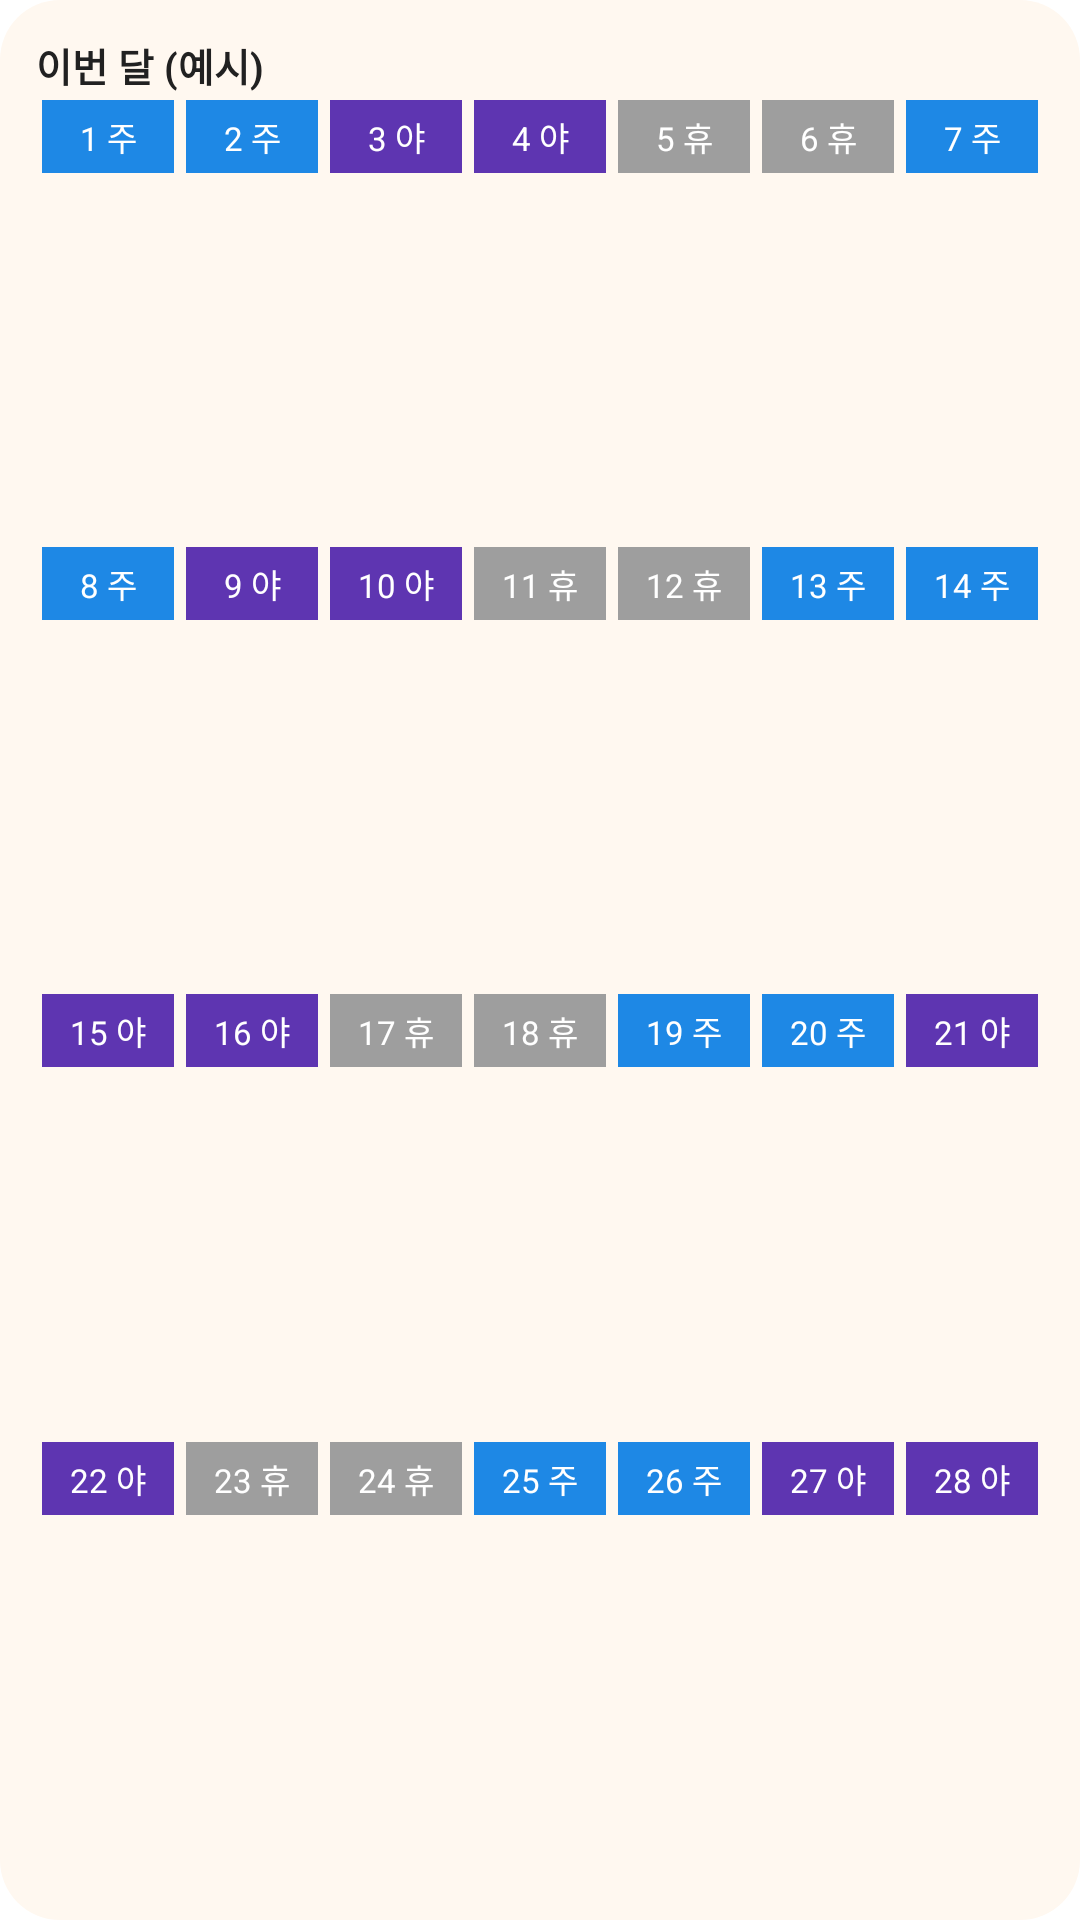

Reconstruct the res/layout file that produces this screen, plus the resources it refers to.
<!-- AndroidManifest.xml: application theme Theme.Bamnat.Starting -->
<!-- res/layout/widget_preview_month.xml -->
<?xml version="1.0" encoding="utf-8"?>
<LinearLayout xmlns:android="http://schemas.android.com/apk/res/android" android:layout_width="match_parent" android:layout_height="match_parent" android:orientation="vertical" android:padding="12dp" android:background="@drawable/widget_preview_bg">
<TextView android:layout_width="wrap_content" android:layout_height="wrap_content" android:text="이번 달 (예시)" android:textSize="13sp" android:textColor="#212121" android:textStyle="bold" />
<LinearLayout android:layout_width="match_parent" android:layout_height="0dp" android:layout_weight="1" android:orientation="horizontal"><TextView android:layout_width="0dp" android:layout_weight="1" android:layout_height="wrap_content" android:layout_margin="2dp" android:gravity="center" android:padding="4dp" android:text="1
주" android:textSize="11sp" android:textColor="#FFFFFF" android:background="#1E88E5"/><TextView android:layout_width="0dp" android:layout_weight="1" android:layout_height="wrap_content" android:layout_margin="2dp" android:gravity="center" android:padding="4dp" android:text="2
주" android:textSize="11sp" android:textColor="#FFFFFF" android:background="#1E88E5"/><TextView android:layout_width="0dp" android:layout_weight="1" android:layout_height="wrap_content" android:layout_margin="2dp" android:gravity="center" android:padding="4dp" android:text="3
야" android:textSize="11sp" android:textColor="#FFFFFF" android:background="#5E35B1"/><TextView android:layout_width="0dp" android:layout_weight="1" android:layout_height="wrap_content" android:layout_margin="2dp" android:gravity="center" android:padding="4dp" android:text="4
야" android:textSize="11sp" android:textColor="#FFFFFF" android:background="#5E35B1"/><TextView android:layout_width="0dp" android:layout_weight="1" android:layout_height="wrap_content" android:layout_margin="2dp" android:gravity="center" android:padding="4dp" android:text="5
휴" android:textSize="11sp" android:textColor="#FFFFFF" android:background="#9E9E9E"/><TextView android:layout_width="0dp" android:layout_weight="1" android:layout_height="wrap_content" android:layout_margin="2dp" android:gravity="center" android:padding="4dp" android:text="6
휴" android:textSize="11sp" android:textColor="#FFFFFF" android:background="#9E9E9E"/><TextView android:layout_width="0dp" android:layout_weight="1" android:layout_height="wrap_content" android:layout_margin="2dp" android:gravity="center" android:padding="4dp" android:text="7
주" android:textSize="11sp" android:textColor="#FFFFFF" android:background="#1E88E5"/></LinearLayout><LinearLayout android:layout_width="match_parent" android:layout_height="0dp" android:layout_weight="1" android:orientation="horizontal"><TextView android:layout_width="0dp" android:layout_weight="1" android:layout_height="wrap_content" android:layout_margin="2dp" android:gravity="center" android:padding="4dp" android:text="8
주" android:textSize="11sp" android:textColor="#FFFFFF" android:background="#1E88E5"/><TextView android:layout_width="0dp" android:layout_weight="1" android:layout_height="wrap_content" android:layout_margin="2dp" android:gravity="center" android:padding="4dp" android:text="9
야" android:textSize="11sp" android:textColor="#FFFFFF" android:background="#5E35B1"/><TextView android:layout_width="0dp" android:layout_weight="1" android:layout_height="wrap_content" android:layout_margin="2dp" android:gravity="center" android:padding="4dp" android:text="10
야" android:textSize="11sp" android:textColor="#FFFFFF" android:background="#5E35B1"/><TextView android:layout_width="0dp" android:layout_weight="1" android:layout_height="wrap_content" android:layout_margin="2dp" android:gravity="center" android:padding="4dp" android:text="11
휴" android:textSize="11sp" android:textColor="#FFFFFF" android:background="#9E9E9E"/><TextView android:layout_width="0dp" android:layout_weight="1" android:layout_height="wrap_content" android:layout_margin="2dp" android:gravity="center" android:padding="4dp" android:text="12
휴" android:textSize="11sp" android:textColor="#FFFFFF" android:background="#9E9E9E"/><TextView android:layout_width="0dp" android:layout_weight="1" android:layout_height="wrap_content" android:layout_margin="2dp" android:gravity="center" android:padding="4dp" android:text="13
주" android:textSize="11sp" android:textColor="#FFFFFF" android:background="#1E88E5"/><TextView android:layout_width="0dp" android:layout_weight="1" android:layout_height="wrap_content" android:layout_margin="2dp" android:gravity="center" android:padding="4dp" android:text="14
주" android:textSize="11sp" android:textColor="#FFFFFF" android:background="#1E88E5"/></LinearLayout><LinearLayout android:layout_width="match_parent" android:layout_height="0dp" android:layout_weight="1" android:orientation="horizontal"><TextView android:layout_width="0dp" android:layout_weight="1" android:layout_height="wrap_content" android:layout_margin="2dp" android:gravity="center" android:padding="4dp" android:text="15
야" android:textSize="11sp" android:textColor="#FFFFFF" android:background="#5E35B1"/><TextView android:layout_width="0dp" android:layout_weight="1" android:layout_height="wrap_content" android:layout_margin="2dp" android:gravity="center" android:padding="4dp" android:text="16
야" android:textSize="11sp" android:textColor="#FFFFFF" android:background="#5E35B1"/><TextView android:layout_width="0dp" android:layout_weight="1" android:layout_height="wrap_content" android:layout_margin="2dp" android:gravity="center" android:padding="4dp" android:text="17
휴" android:textSize="11sp" android:textColor="#FFFFFF" android:background="#9E9E9E"/><TextView android:layout_width="0dp" android:layout_weight="1" android:layout_height="wrap_content" android:layout_margin="2dp" android:gravity="center" android:padding="4dp" android:text="18
휴" android:textSize="11sp" android:textColor="#FFFFFF" android:background="#9E9E9E"/><TextView android:layout_width="0dp" android:layout_weight="1" android:layout_height="wrap_content" android:layout_margin="2dp" android:gravity="center" android:padding="4dp" android:text="19
주" android:textSize="11sp" android:textColor="#FFFFFF" android:background="#1E88E5"/><TextView android:layout_width="0dp" android:layout_weight="1" android:layout_height="wrap_content" android:layout_margin="2dp" android:gravity="center" android:padding="4dp" android:text="20
주" android:textSize="11sp" android:textColor="#FFFFFF" android:background="#1E88E5"/><TextView android:layout_width="0dp" android:layout_weight="1" android:layout_height="wrap_content" android:layout_margin="2dp" android:gravity="center" android:padding="4dp" android:text="21
야" android:textSize="11sp" android:textColor="#FFFFFF" android:background="#5E35B1"/></LinearLayout><LinearLayout android:layout_width="match_parent" android:layout_height="0dp" android:layout_weight="1" android:orientation="horizontal"><TextView android:layout_width="0dp" android:layout_weight="1" android:layout_height="wrap_content" android:layout_margin="2dp" android:gravity="center" android:padding="4dp" android:text="22
야" android:textSize="11sp" android:textColor="#FFFFFF" android:background="#5E35B1"/><TextView android:layout_width="0dp" android:layout_weight="1" android:layout_height="wrap_content" android:layout_margin="2dp" android:gravity="center" android:padding="4dp" android:text="23
휴" android:textSize="11sp" android:textColor="#FFFFFF" android:background="#9E9E9E"/><TextView android:layout_width="0dp" android:layout_weight="1" android:layout_height="wrap_content" android:layout_margin="2dp" android:gravity="center" android:padding="4dp" android:text="24
휴" android:textSize="11sp" android:textColor="#FFFFFF" android:background="#9E9E9E"/><TextView android:layout_width="0dp" android:layout_weight="1" android:layout_height="wrap_content" android:layout_margin="2dp" android:gravity="center" android:padding="4dp" android:text="25
주" android:textSize="11sp" android:textColor="#FFFFFF" android:background="#1E88E5"/><TextView android:layout_width="0dp" android:layout_weight="1" android:layout_height="wrap_content" android:layout_margin="2dp" android:gravity="center" android:padding="4dp" android:text="26
주" android:textSize="11sp" android:textColor="#FFFFFF" android:background="#1E88E5"/><TextView android:layout_width="0dp" android:layout_weight="1" android:layout_height="wrap_content" android:layout_margin="2dp" android:gravity="center" android:padding="4dp" android:text="27
야" android:textSize="11sp" android:textColor="#FFFFFF" android:background="#5E35B1"/><TextView android:layout_width="0dp" android:layout_weight="1" android:layout_height="wrap_content" android:layout_margin="2dp" android:gravity="center" android:padding="4dp" android:text="28
야" android:textSize="11sp" android:textColor="#FFFFFF" android:background="#5E35B1"/></LinearLayout>
</LinearLayout>
<!-- resources referenced by this layout -->
<resources>
  <!-- drawable widget_preview_bg (drawable) -->
  <?xml version="1.0" encoding="utf-8"?>
  <shape xmlns:android="http://schemas.android.com/apk/res/android"><solid android:color="#FFFFF8F0"/><corners android:radius="20dp"/></shape>
  <style name="Theme.Bamnat.Starting" parent="Theme.SplashScreen">
          <item name="windowSplashScreenBackground">@color/splash_background</item>
          <item name="windowSplashScreenAnimatedIcon">@drawable/ic_launcher_foreground</item>
          <item name="windowSplashScreenIconBackgroundColor">@color/launcher_background</item>
          <item name="postSplashScreenTheme">@style/Theme.Bamnat</item>
      </style>
  <style name="Theme.Bamnat" parent="android:Theme.Material.Light.NoActionBar">
          <item name="android:windowBackground">@color/splash_background</item>
          <item name="android:statusBarColor">@android:color/transparent</item>
          <item name="android:navigationBarColor">@android:color/transparent</item>
      </style>
</resources>
